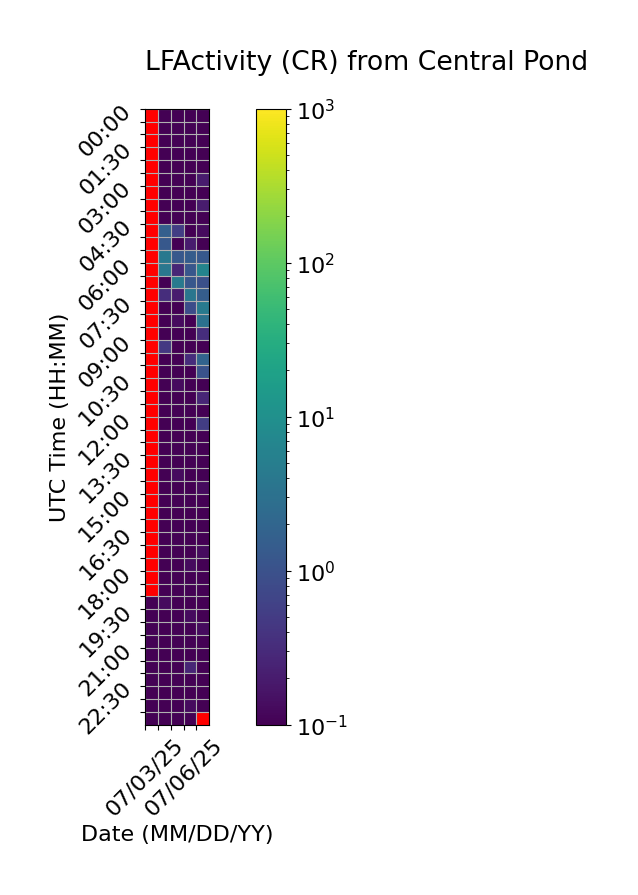

Source data for this figure (header and first rows):
Time (UTC), 07/03/25, 07/04/25, 07/05/25, 07/06/25, 07/07/25
00:00, , 0.0, 0.06667, 0.0, 0.0
00:30, , 0.0, 0.06667, 0.06667, 0.0
01:00, , 0.0, 0.0, 0.0, 0.0
01:30, , 0.06667, 0.06667, 0.0, 0.0
02:00, , 0.0, 0.0, 0.0, 0.0
02:30, , 0.06667, 0.06667, 0.06667, 0.2
03:00, , 0.0, 0.0, 0.0, 0.0
03:30, , 0.0, 0.0, 0.0, 0.2
04:00, , 0.0, 0.0, 0.06667, 0.06667
04:30, , 1.6, 0.5333, 0.0, 0.1333
05:00, , 1.267, 0.0, 0.2, 0.0
05:30, , 4.0, 1.267, 1.467, 1.267
06:00, , 3.867, 0.2667, 1.2, 6.467
06:30, , 0.06667, 4.467, 1.2, 0.9333
07:00, , 0.3333, 0.2, 3.667, 1.533
07:30, , 0.0, 0.0, 0.8667, 4.267
08:00, , 0.06667, 0.1333, 0.0, 3.133
08:30, , 0.0, 0.06667, 0.0, 0.3333
09:00, , 0.4667, 0.0, 0.0, 0.0
09:30, , 0.0, 0.0, 0.3333, 1.867
10:00, , 0.06667, 0.0, 0.06667, 1.0
10:30, , 0.0, 0.1333, 0.0, 0.0
11:00, , 0.0, 0.06667, 0.0, 0.2667
11:30, , 0.0, 0.06667, 0.0, 0.0
12:00, , 0.0, 0.0, 0.06667, 0.5333
12:30, , 0.0, 0.06667, 0.0, 0.06667
13:00, , 0.0, 0.0, 0.0, 0.06667
13:30, , 0.0, 0.0, 0.06667, 0.06667
14:00, , 0.0, 0.1333, 0.06667, 0.0
14:30, , 0.0, 0.0, 0.0, 0.1333
15:00, , 0.0, 0.0, 0.0, 0.0
15:30, , 0.0, 0.0, 0.06667, 0.0
16:00, , 0.0, 0.0, 0.0, 0.06667
16:30, , 0.0, 0.0, 0.0, 0.06667
17:00, , 0.0, 0.0, 0.0, 0.1333
17:30, , 0.06667, 0.0, 0.1333, 0.0
18:00, , 0.0, 0.06667, 0.0, 0.0
18:30, , 0.0, 0.0, 0.06667, 0.0
19:00, 0.06667, 0.1333, 0.0, 0.0, 0.0
19:30, 0.1, 0.06667, 0.0, 0.1333, 0.0
20:00, 0.0, 0.0, 0.0, 0.0, 0.1333
20:30, 0.0, 0.0, 0.0, 0.0, 0.0
21:00, 0.0, 0.0, 0.0, 0.06667, 0.0
21:30, 0.0, 0.0, 0.0, 0.2667, 0.0
22:00, 0.0, 0.0, 0.0, 0.0, 0.0
22:30, 0.0, 0.0, 0.06667, 0.06667, 0.0
23:00, 0.0, 0.0, 0.0, 0.1333, 0.0
23:30, 0.0, 0.06667, 0.0, 0.06667, 
